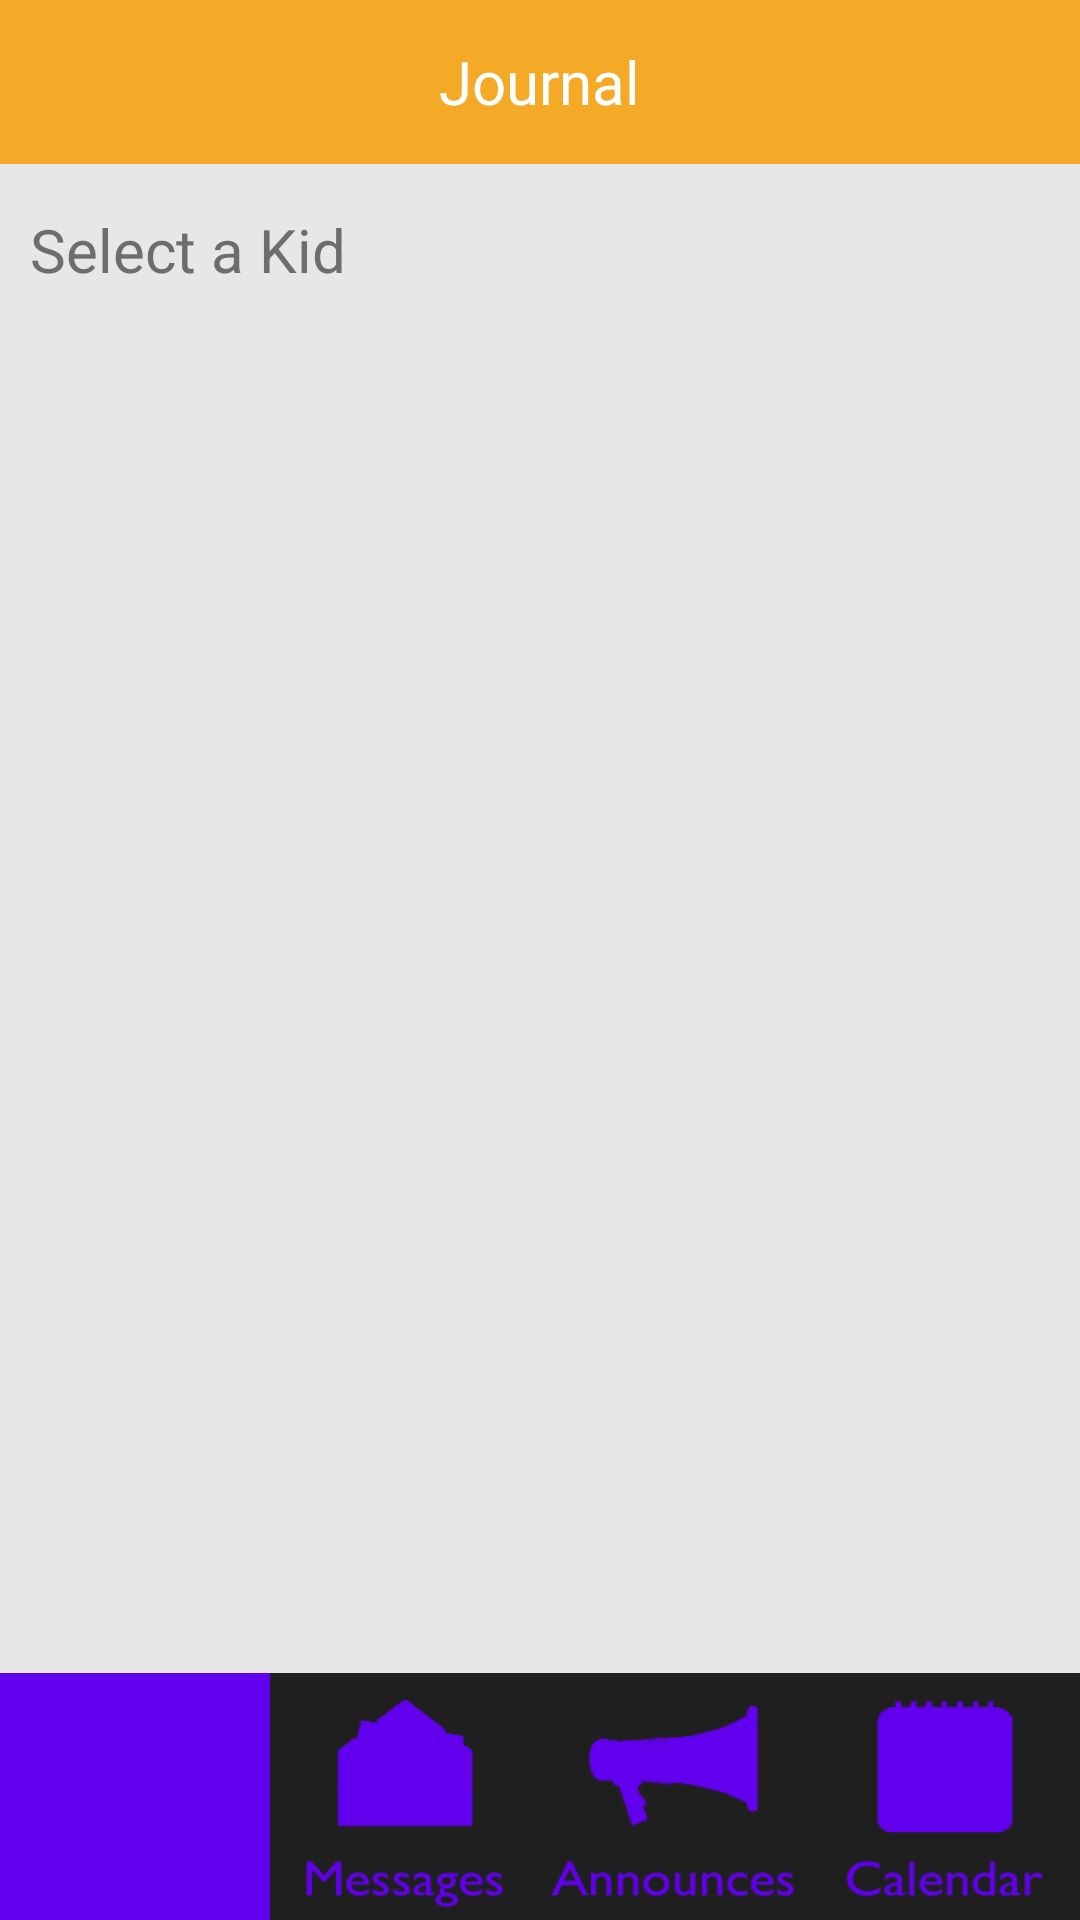

Produce the Android XML layout that renders to this screen, including the resource entries it uses.
<!-- AndroidManifest.xml: fallback theme Theme.MaterialComponents.DayNight.NoActionBar -->
<!-- res/layout/home.xml -->
<?xml version="1.0" encoding="utf-8"?>
<LinearLayout
  xmlns:android="http://schemas.android.com/apk/res/android"
  android:orientation="vertical"
  android:layout_width="match_parent"
  android:layout_height="match_parent"
  android:background="@color/grey_background">
  
   <RelativeLayout
       android:layout_width="fill_parent"
       android:layout_height="0sp"
       android:layout_weight="1"
       android:orientation="horizontal"
       android:gravity="center"
       android:background="@color/orange" >
    	
       <TextView 
    	android:id="@+id/titulo"
    	android:layout_width="wrap_content"
    	android:layout_height="wrap_content"
    	android:textSize="20dp"
    	android:text="@string/journal_title"
    	android:textColor="@color/white"/>
       
    	</RelativeLayout>
    	
    <RelativeLayout
        android:layout_width="fill_parent"
        android:layout_height="0sp"
        android:layout_weight="9"
        android:orientation="vertical"
        android:layout_margin="5sp" 
        >
    	
    	<TextView 
    	android:id="@+id/title_kid"
    	android:layout_width="wrap_content"
    	android:layout_height="wrap_content"
    	android:text="@string/kid_select"
    	android:textSize="20sp"
    	android:textColor="@color/grey_mate"
    	android:layout_marginLeft="5sp"
    	android:layout_marginTop="10sp"
    	android:layout_marginBottom="5sp"/>   	
    	
       <ScrollView
           android:layout_below="@+id/title_kid"
           android:layout_width="match_parent"
           android:layout_height="wrap_content">
           
           <LinearLayout 
               android:id="@+id/kidsList"
               android:layout_width="match_parent"
               android:layout_height="wrap_content"    
               android:orientation="vertical"         
               >
               
               	
               
           </LinearLayout>
           
           
       </ScrollView>
    
    	
    	
    	</RelativeLayout>
    	
    <LinearLayout
        android:layout_width="fill_parent"
        android:layout_height="0sp"
        android:layout_weight="1.5"
        android:orientation="horizontal"
        android:background="@color/black_mate" >
    	    		
    		<Button 
    			android:id="@+id/journal_button"
    			android:layout_height="fill_parent"
    			android:layout_width="0dip"
    			android:layout_weight="1"
    			android:background="@drawable/journals_icon"
    		/>
    		
    		<Button 
    			android:id="@+id/message_button"
    			android:layout_height="fill_parent"
    			android:layout_width="0dip"
    			android:layout_weight="1"
    			android:background="@drawable/message_white"
    		/>
    		
    		<Button 
    			android:id="@+id/announcement_button"
    			android:layout_height="fill_parent"
    			android:layout_weight="1"
    			android:layout_width="0dip"
    			android:background="@drawable/announces_white"
    		/>
    		
    		<Button 
    			android:id="@+id/calendar_button"
    			android:layout_width="0dip"
    			android:layout_height="fill_parent"
    			android:layout_weight="1"
    			android:background="@drawable/calendar_white"
    		/>
    		
    	</LinearLayout>
    
</LinearLayout>
<!-- resources referenced by this layout -->
<resources>
  <color name="black_mate">#1F1F1F</color>
  <color name="grey_background">#E7E7E7</color>
  <color name="grey_mate">#6D6D6D</color>
  <color name="orange">#F4A927</color>
  <color name="white">#FFFFFF</color>
  <!-- drawable announces_white: png bitmap (drawable, 17330 bytes) -->
  <!-- drawable calendar_white: png bitmap (drawable, 18336 bytes) -->
  <!-- drawable journals_icon: png bitmap (drawable, 11054 bytes) -->
  <!-- drawable message_white: png bitmap (drawable, 10813 bytes) -->
  <string name="journal_title">Journal</string>
  <string name="kid_select">Select a Kid</string>
</resources>
